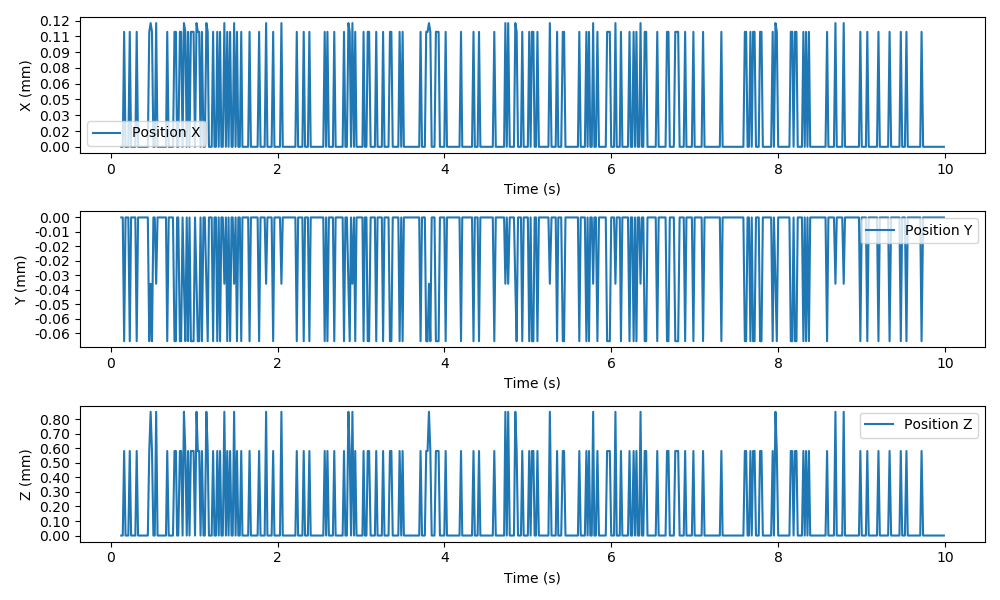

Source data for this figure (header and first rows):
time, position_x, position_y, position_z, orientation_x, orientation_y, orientation_z
0.1251, 0.0, 0.0, 0.0, 0.0, 0.0, 0.0
0.1428, 0.0, 0.0, 0.0, 0.0, 0.0, 0.0
0.1593, 0.0001092, -6.847891856060471e-05, 0.0005822, 0.003447, 0.03557, 0.03635
0.1763, 0.0, 0.0, 0.0, 0.0, 0.0, 0.0
0.1936, 0.0, 0.0, 0.0, 0.0, 0.0, 0.0
0.2098, 0.0, 0.0, 0.0, 0.0, 0.0, 0.0
0.2268, 0.0001092, -6.847891856060471e-05, 0.0005822, 0.003447, 0.03557, 0.03635
0.2429, 0.0, 0.0, 0.0, 0.0, 0.0, 0.0
0.2592, 0.0, 0.0, 0.0, 0.0, 0.0, 0.0
0.2767, 0.0, 0.0, 0.0, 0.0, 0.0, 0.0
0.2936, 0.0, 0.0, 0.0, 0.0, 0.0, 0.0
0.3101, 0.0001092, -6.847891856060471e-05, 0.0005822, 0.003447, 0.03557, 0.03635
0.3265, 0.0, 0.0, 0.0, 0.0, 0.0, 0.0
0.3427, 0.0, 0.0, 0.0, 0.0, 0.0, 0.0
0.3597, 0.0, 0.0, 0.0, 0.0, 0.0, 0.0
0.3771, 0.0, 0.0, 0.0, 0.0, 0.0, 0.0
0.3927, 0.0, 0.0, 0.0, 0.0, 0.0, 0.0
0.4101, 0.0, 0.0, 0.0, 0.0, 0.0, 0.0
0.4268, 0.0, 0.0, 0.0, 0.0, 0.0, 0.0
0.4433, 0.0, 0.0, 0.0, 0.0, 0.0, 0.0
0.4605, 0.0001092, -6.847891856060471e-05, 0.0005822, 0.003447, 0.03557, 0.03635
0.4769, 0.0001175, -3.6693681841759346e-05, 0.0008521, 0.002514, 0.02931, 0.02417
0.4933, 0.0001092, -6.847891856060471e-05, 0.0005822, 0.003447, 0.03557, 0.03635
0.51, 0.0, 0.0, 0.0, 0.0, 0.0, 0.0
0.5262, 0.0, 0.0, 0.0, 0.0, 0.0, 0.0
0.5433, 0.0001175, -3.6693681841759346e-05, 0.0008521, 0.002514, 0.02931, 0.02417
0.56, 0.0, 0.0, 0.0, 0.0, 0.0, 0.0
0.5768, 0.0, 0.0, 0.0, 0.0, 0.0, 0.0
0.5941, 0.0, 0.0, 0.0, 0.0, 0.0, 0.0
0.6097, 0.0, 0.0, 0.0, 0.0, 0.0, 0.0
0.6279, 0.0, 0.0, 0.0, 0.0, 0.0, 0.0
0.6443, 0.0, 0.0, 0.0, 0.0, 0.0, 0.0
0.6609, 0.0, 0.0, 0.0, 0.0, 0.0, 0.0
0.6761, 0.0001092, -6.847891856060471e-05, 0.0005822, 0.003447, 0.03557, 0.03635
0.6938, 0.0, 0.0, 0.0, 0.0, 0.0, 0.0
0.7096, 0.0, 0.0, 0.0, 0.0, 0.0, 0.0
0.7263, 0.0, 0.0, 0.0, 0.0, 0.0, 0.0
0.7447, 0.0, 0.0, 0.0, 0.0, 0.0, 0.0
0.7631, 0.0001092, -6.847891856060471e-05, 0.0005822, 0.003447, 0.03557, 0.03635
0.7802, 0.0001092, -6.847891856060471e-05, 0.0005822, 0.003447, 0.03557, 0.03635
0.794, 0.0, 0.0, 0.0, 0.0, 0.0, 0.0
0.8086, 0.0, 0.0, 0.0, 0.0, 0.0, 0.0
0.8278, 0.0001092, -6.847891856060471e-05, 0.0005822, 0.003447, 0.03557, 0.03635
0.8428, 0.0001092, -6.847891856060471e-05, 0.0005822, 0.003447, 0.03557, 0.03635
0.8599, 0.0, 0.0, 0.0, 0.0, 0.0, 0.0
0.8763, 0.0001175, -3.6693681841759346e-05, 0.0008521, 0.002514, 0.02931, 0.02417
0.893, 0.0001092, -6.847891856060471e-05, 0.0005822, 0.003447, 0.03557, 0.03635
0.91, 0.0, 0.0, 0.0, 0.0, 0.0, 0.0
0.9257, 0.0001092, -6.847891856060471e-05, 0.0005822, 0.003447, 0.03557, 0.03635
0.9432, 0.0, 0.0, 0.0, 0.0, 0.0, 0.0
0.9593, 0.0001092, -6.847891856060471e-05, 0.0005822, 0.003447, 0.03557, 0.03635
0.9756, 0.0001092, -6.847891856060471e-05, 0.0005822, 0.003447, 0.03557, 0.03635
0.992, 0.0001092, -6.847891856060471e-05, 0.0005822, 0.003447, 0.03557, 0.03635
1.009, 0.0, 0.0, 0.0, 0.0, 0.0, 0.0
1.027, 0.0001175, -3.6693681841759346e-05, 0.0008521, 0.002514, 0.02931, 0.02417
1.043, 0.0001092, -6.847891856060471e-05, 0.0005822, 0.003447, 0.03557, 0.03635
1.059, 0.0001092, -6.847891856060471e-05, 0.0005822, 0.003447, 0.03557, 0.03635
1.075, 0.0, 0.0, 0.0, 0.0, 0.0, 0.0
1.092, 0.0001092, -6.847891856060471e-05, 0.0005822, 0.003447, 0.03557, 0.03635
1.111, 0.0, 0.0, 0.0, 0.0, 0.0, 0.0
... 532 more rows
